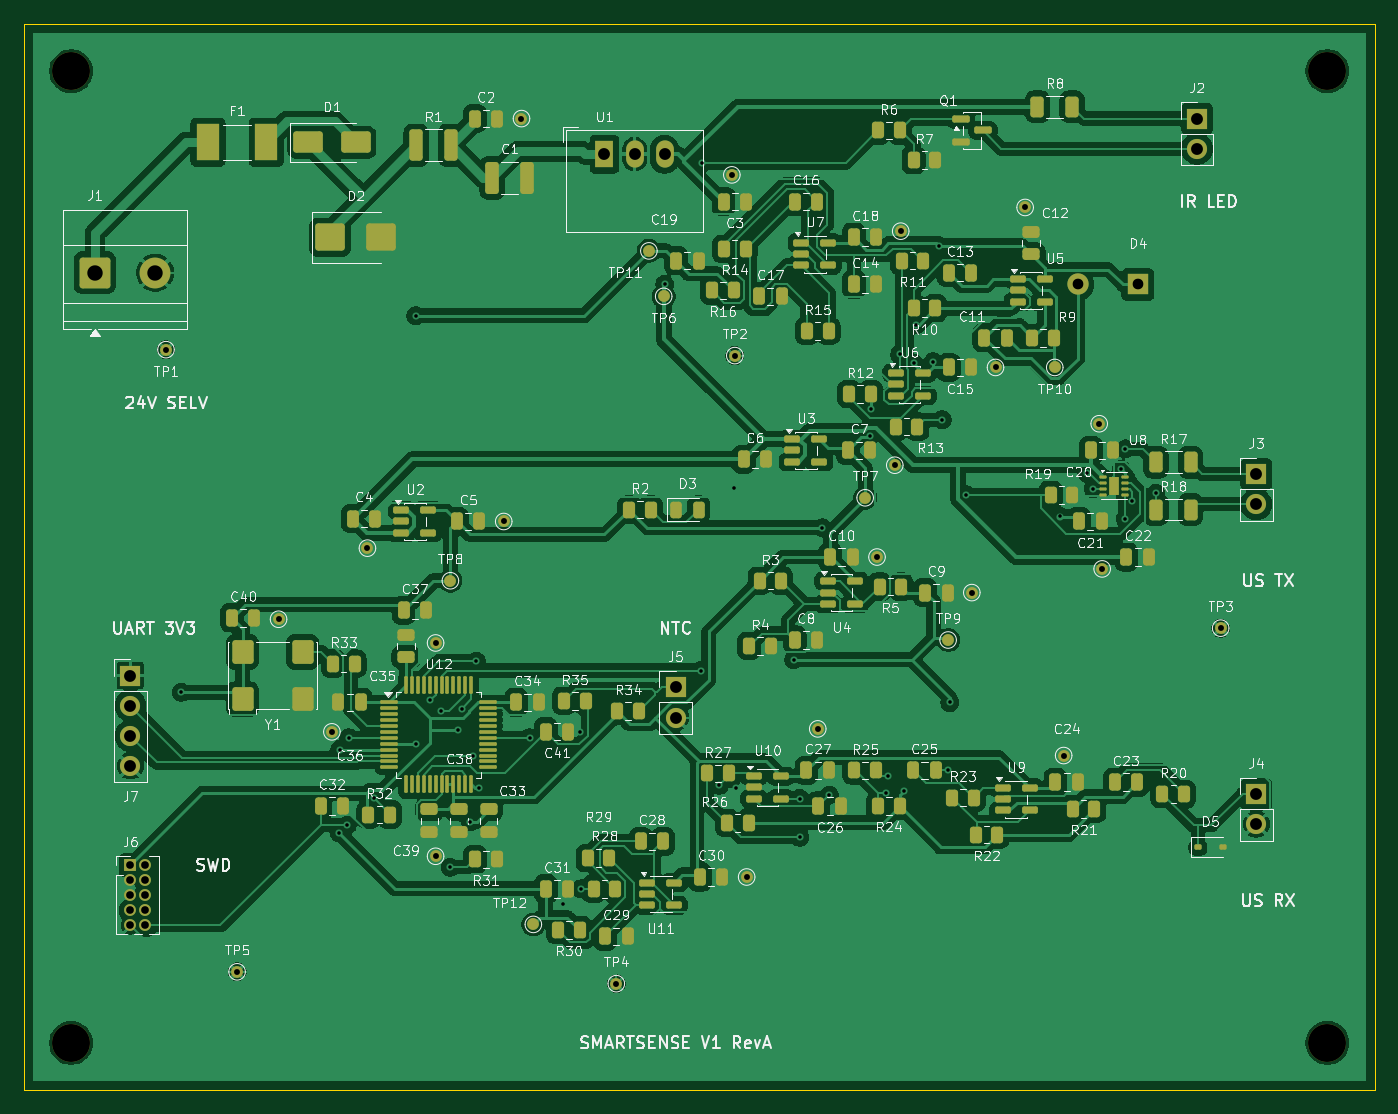
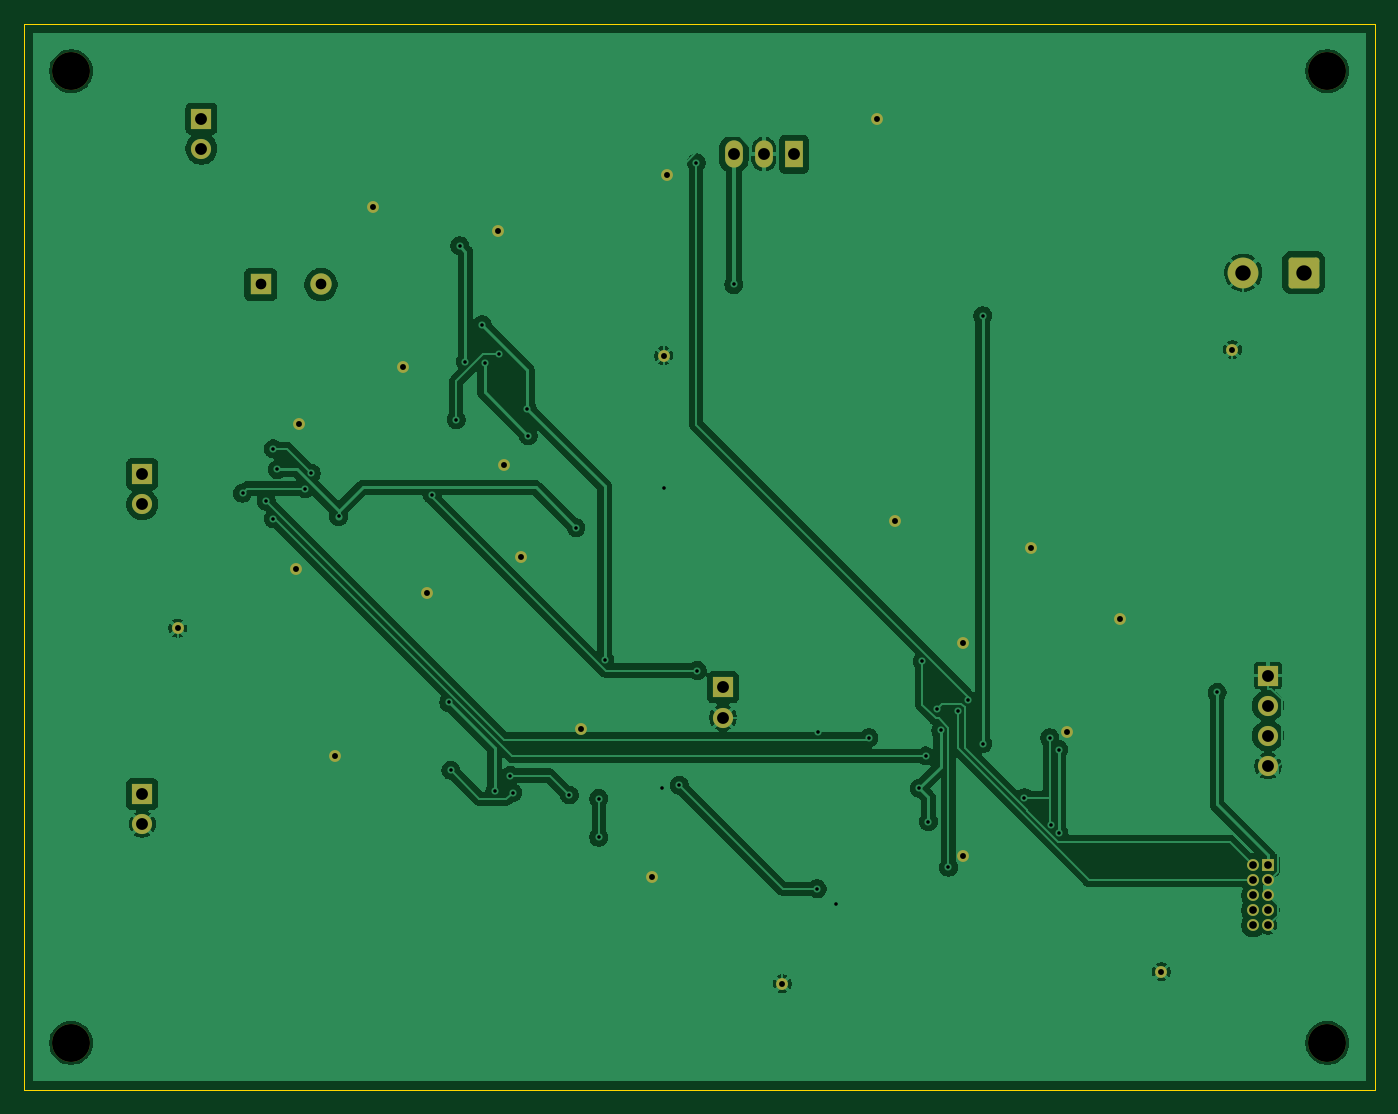
Circuit board: 10 layer files. Board 114.0 x 90.0 mm.
- bottom_copper: SmartSense_V1-B_Cu.gbl (110950 bytes)
- bottom_mask: SmartSense_V1-B_Mask.gbs (3657 bytes)
- bottom_silk: SmartSense_V1-B_Silkscreen.gbo (459 bytes)
- outline: SmartSense_V1-Edge_Cuts.gm1 (696 bytes)
- top_copper: SmartSense_V1-F_Cu.gtl (300503 bytes)
- top_mask: SmartSense_V1-F_Mask.gts (15114 bytes)
- paste: SmartSense_V1-F_Paste.gtp (12137 bytes)
- top_silk: SmartSense_V1-F_Silkscreen.gto (222048 bytes)
- drill: SmartSense_V1-NPTH.drl (384 bytes)
- drill: SmartSense_V1-PTH.drl (2345 bytes)

=== bottom_copper: SmartSense_V1-B_Cu.gbl (110950 bytes, source omitted) ===
=== bottom_mask: SmartSense_V1-B_Mask.gbs ===
%TF.GenerationSoftware,KiCad,Pcbnew,10.0.5*%
%TF.CreationDate,2026-11-04T19:16:36+00:00*%
%TF.ProjectId,SmartSense_V1,536d6172-7453-4656-9e73-655f56312e6b,rev?*%
%TF.SameCoordinates,Original*%
%TF.FileFunction,Soldermask,Bot*%
%TF.FilePolarity,Negative*%
%FSLAX46Y46*%
G04 Gerber Fmt 4.6, Leading zero omitted, Abs format (unit mm)*
G04 Created by KiCad (PCBNEW 10.0.5) date 2026-11-04 19:16:36*
%MOMM*%
%LPD*%
G01*
G04 APERTURE LIST*
G04 Aperture macros list*
%AMRoundRect*
0 Rectangle with rounded corners*
0 $1 Rounding radius*
0 $2 $3 $4 $5 $6 $7 $8 $9 X,Y pos of 4 corners*
0 Add a 4 corners polygon primitive as box body*
4,1,4,$2,$3,$4,$5,$6,$7,$8,$9,$2,$3,0*
0 Add four circle primitives for the rounded corners*
1,1,$1+$1,$2,$3*
1,1,$1+$1,$4,$5*
1,1,$1+$1,$6,$7*
1,1,$1+$1,$8,$9*
0 Add four rect primitives between the rounded corners*
20,1,$1+$1,$2,$3,$4,$5,0*
20,1,$1+$1,$4,$5,$6,$7,0*
20,1,$1+$1,$6,$7,$8,$9,0*
20,1,$1+$1,$8,$9,$2,$3,0*%
G04 Aperture macros list end*
%ADD10C,1.000000*%
%ADD11C,3.200000*%
%ADD12R,1.000000X1.000000*%
%ADD13R,1.700000X1.700000*%
%ADD14C,1.700000*%
%ADD15R,1.800000X1.800000*%
%ADD16C,1.800000*%
%ADD17R,1.500000X2.300000*%
%ADD18O,1.500000X2.300000*%
%ADD19RoundRect,0.250000X-1.050000X-1.050000X1.050000X-1.050000X1.050000X1.050000X-1.050000X1.050000X0*%
%ADD20C,2.600000*%
G04 APERTURE END LIST*
D10*
%TO.C,TP22*%
X134750000Y-170250000D03*
%TD*%
D11*
%TO.C,H2*%
X210000000Y-104000000D03*
%TD*%
D10*
%TO.C,TP17*%
X182000000Y-129000000D03*
%TD*%
%TO.C,TP4*%
X150000000Y-181000000D03*
%TD*%
D12*
%TO.C,J6*%
X109000000Y-171000000D03*
D10*
X110270000Y-171000000D03*
X109000000Y-172270000D03*
X110270000Y-172270000D03*
X109000000Y-173540000D03*
X110270000Y-173540000D03*
X109000000Y-174810000D03*
X110270000Y-174810000D03*
X109000000Y-176080000D03*
X110270000Y-176080000D03*
%TD*%
%TO.C,TP16*%
X187750000Y-161750000D03*
%TD*%
D13*
%TO.C,J5*%
X155000000Y-156000000D03*
D14*
X155000000Y-158540000D03*
%TD*%
D15*
%TO.C,D4*%
X194000000Y-122000000D03*
D16*
X188920000Y-122000000D03*
%TD*%
D11*
%TO.C,H4*%
X210000000Y-186000000D03*
%TD*%
D10*
%TO.C,TP1*%
X112000000Y-127500000D03*
%TD*%
D13*
%TO.C,J7*%
X109000000Y-155000000D03*
D14*
X109000000Y-157540000D03*
X109000000Y-160080000D03*
X109000000Y-162620000D03*
%TD*%
D11*
%TO.C,H1*%
X104000000Y-104000000D03*
%TD*%
D10*
%TO.C,TP29*%
X161000000Y-172000000D03*
%TD*%
%TO.C,TP26*%
X172000000Y-145000000D03*
%TD*%
%TO.C,TP15*%
X180000000Y-148000000D03*
%TD*%
D11*
%TO.C,H3*%
X104000000Y-186000000D03*
%TD*%
D10*
%TO.C,TP25*%
X140500000Y-142000000D03*
%TD*%
%TO.C,TP27*%
X134750000Y-152250000D03*
%TD*%
D17*
%TO.C,U1*%
X149000000Y-111000000D03*
D18*
X151540000Y-111000000D03*
X154080000Y-111000000D03*
%TD*%
D10*
%TO.C,TP30*%
X191000000Y-146000000D03*
%TD*%
%TO.C,TP21*%
X173500000Y-137250000D03*
%TD*%
%TO.C,TP14*%
X129000000Y-144250000D03*
%TD*%
%TO.C,TP5*%
X118000000Y-180000000D03*
%TD*%
%TO.C,TP19*%
X174000000Y-117500000D03*
%TD*%
%TO.C,TP31*%
X190750000Y-133750000D03*
%TD*%
%TO.C,TP28*%
X167000000Y-159500000D03*
%TD*%
%TO.C,TP18*%
X126000000Y-159750000D03*
%TD*%
D19*
%TO.C,J1*%
X106000000Y-121000000D03*
D20*
X111080000Y-121000000D03*
%TD*%
D10*
%TO.C,TP24*%
X159750000Y-112750000D03*
%TD*%
D13*
%TO.C,J3*%
X204000000Y-138000000D03*
D14*
X204000000Y-140540000D03*
%TD*%
D10*
%TO.C,TP13*%
X184500000Y-115500000D03*
%TD*%
%TO.C,TP2*%
X160000000Y-128000000D03*
%TD*%
%TO.C,TP3*%
X201000000Y-151000000D03*
%TD*%
D13*
%TO.C,J4*%
X204000000Y-165000000D03*
D14*
X204000000Y-167540000D03*
%TD*%
D13*
%TO.C,J2*%
X199000000Y-108000000D03*
D14*
X199000000Y-110540000D03*
%TD*%
D10*
%TO.C,TP23*%
X121500000Y-150250000D03*
%TD*%
%TO.C,TP20*%
X142000000Y-108000000D03*
%TD*%
M02*

=== bottom_silk: SmartSense_V1-B_Silkscreen.gbo ===
%TF.GenerationSoftware,KiCad,Pcbnew,10.0.5*%
%TF.CreationDate,2026-11-04T19:16:36+00:00*%
%TF.ProjectId,SmartSense_V1,536d6172-7453-4656-9e73-655f56312e6b,rev?*%
%TF.SameCoordinates,Original*%
%TF.FileFunction,Legend,Bot*%
%TF.FilePolarity,Positive*%
%FSLAX46Y46*%
G04 Gerber Fmt 4.6, Leading zero omitted, Abs format (unit mm)*
G04 Created by KiCad (PCBNEW 10.0.5) date 2026-11-04 19:16:36*
%MOMM*%
%LPD*%
G01*
G04 APERTURE LIST*
G04 APERTURE END LIST*
M02*

=== outline: SmartSense_V1-Edge_Cuts.gm1 ===
%TF.GenerationSoftware,KiCad,Pcbnew,10.0.5*%
%TF.CreationDate,2026-11-04T19:16:36+00:00*%
%TF.ProjectId,SmartSense_V1,536d6172-7453-4656-9e73-655f56312e6b,rev?*%
%TF.SameCoordinates,Original*%
%TF.FileFunction,Profile,NP*%
%FSLAX46Y46*%
G04 Gerber Fmt 4.6, Leading zero omitted, Abs format (unit mm)*
G04 Created by KiCad (PCBNEW 10.0.5) date 2026-11-04 19:16:36*
%MOMM*%
%LPD*%
G01*
G04 APERTURE LIST*
%TA.AperFunction,Profile*%
%ADD10C,0.050000*%
%TD*%
G04 APERTURE END LIST*
D10*
X100000000Y-100000000D02*
X214000000Y-100000000D01*
X100000000Y-190000000D02*
X100000000Y-100000000D01*
X214000000Y-100000000D02*
X214000000Y-190000000D01*
X214000000Y-190000000D02*
X100000000Y-190000000D01*
M02*

=== top_copper: SmartSense_V1-F_Cu.gtl (300503 bytes, source omitted) ===
=== top_mask: SmartSense_V1-F_Mask.gts (15114 bytes, source omitted) ===
=== paste: SmartSense_V1-F_Paste.gtp (12137 bytes, source omitted) ===
=== top_silk: SmartSense_V1-F_Silkscreen.gto (222048 bytes, source omitted) ===
=== drill: SmartSense_V1-NPTH.drl ===
M48
; DRILL file KiCad 10.0.5 date 2026-11-04T19:14:28
; FORMAT={-:-/ absolute / metric / decimal}
; #@! TF.CreationDate,2026-11-04T19:14:28+00:00
; #@! TF.GenerationSoftware,Kicad,Pcbnew,10.0.5
; #@! TF.FileFunction,NonPlated,1,4,NPTH
FMAT,2
METRIC
; #@! TA.AperFunction,NonPlated,NPTH,ComponentDrill
T1C3.200
%
G90
G05
T1
X104.0Y-104.0
X104.0Y-186.0
X210.0Y-104.0
X210.0Y-186.0
M30

=== drill: SmartSense_V1-PTH.drl ===
M48
; DRILL file KiCad 10.0.5 date 2026-11-04T19:14:28
; FORMAT={-:-/ absolute / metric / decimal}
; #@! TF.CreationDate,2026-11-04T19:14:28+00:00
; #@! TF.GenerationSoftware,Kicad,Pcbnew,10.0.5
; #@! TF.FileFunction,Plated,1,4,PTH
FMAT,2
METRIC
; #@! TA.AperFunction,Plated,PTH,ViaDrill
T1C0.300
; #@! TA.AperFunction,Plated,PTH,ComponentDrill
T2C0.500
; #@! TA.AperFunction,Plated,PTH,ComponentDrill
T3C0.650
; #@! TA.AperFunction,Plated,PTH,ComponentDrill
T4C0.900
; #@! TA.AperFunction,Plated,PTH,ComponentDrill
T5C1.000
; #@! TA.AperFunction,Plated,PTH,ComponentDrill
T6C1.300
%
G90
G05
T1
X113.299Y-156.417
X126.637Y-168.283
X126.655Y-161.25
X127.296Y-167.622
X127.42Y-160.25
X129.554Y-165.305
X133.079Y-124.632
X133.079Y-160.75
X134.31Y-157.086
X135.196Y-157.978
X135.967Y-171.187
X136.624Y-159.632
X136.961Y-157.795
X137.658Y-167.316
X137.89Y-161.787
X138.183Y-153.778
X138.429Y-164.507
X142.676Y-160.25
X145.464Y-174.257
X146.96Y-159.732
X147.055Y-173.0
X154.08Y-121.994
X157.157Y-154.582
X157.258Y-111.725
X158.688Y-164.252
X159.93Y-139.18
X160.107Y-164.485
X164.972Y-153.658
X165.484Y-165.383
X165.484Y-168.645
X167.395Y-142.523
X167.97Y-165.08
X171.428Y-134.769
X171.514Y-132.482
X172.744Y-164.88
X172.944Y-163.436
X173.915Y-127.904
X174.256Y-164.776
X175.112Y-128.634
X175.318Y-125.394
X176.727Y-128.517
X177.213Y-118.736
X177.5Y-133.408
X177.953Y-163.0
X178.139Y-157.268
X179.539Y-139.752
X187.429Y-141.578
X189.742Y-137.942
X190.248Y-139.221
X192.623Y-137.602
X192.95Y-141.765
X192.959Y-135.879
X193.552Y-140.284
X195.537Y-139.615
T2
X112.0Y-127.5
X118.0Y-180.0
X121.5Y-150.25
X126.0Y-159.75
X129.0Y-144.25
X134.75Y-152.25
X134.75Y-170.25
X140.5Y-142.0
X142.0Y-108.0
X150.0Y-181.0
X159.75Y-112.75
X160.0Y-128.0
X161.0Y-172.0
X167.0Y-159.5
X172.0Y-145.0
X173.5Y-137.25
X174.0Y-117.5
X180.0Y-148.0
X182.0Y-129.0
X184.5Y-115.5
X187.75Y-161.75
X190.75Y-133.75
X191.0Y-146.0
X201.0Y-151.0
T3
X109.0Y-171.0
X109.0Y-172.27
X109.0Y-173.54
X109.0Y-174.81
X109.0Y-176.08
X110.27Y-171.0
X110.27Y-172.27
X110.27Y-173.54
X110.27Y-174.81
X110.27Y-176.08
T4
X188.92Y-122.0
X194.0Y-122.0
T5
X109.0Y-155.0
X109.0Y-157.54
X109.0Y-160.08
X109.0Y-162.62
X149.0Y-111.0
X151.54Y-111.0
X154.08Y-111.0
X155.0Y-156.0
X155.0Y-158.54
X199.0Y-108.0
X199.0Y-110.54
X204.0Y-138.0
X204.0Y-140.54
X204.0Y-165.0
X204.0Y-167.54
T6
X106.0Y-121.0
X111.08Y-121.0
M30
